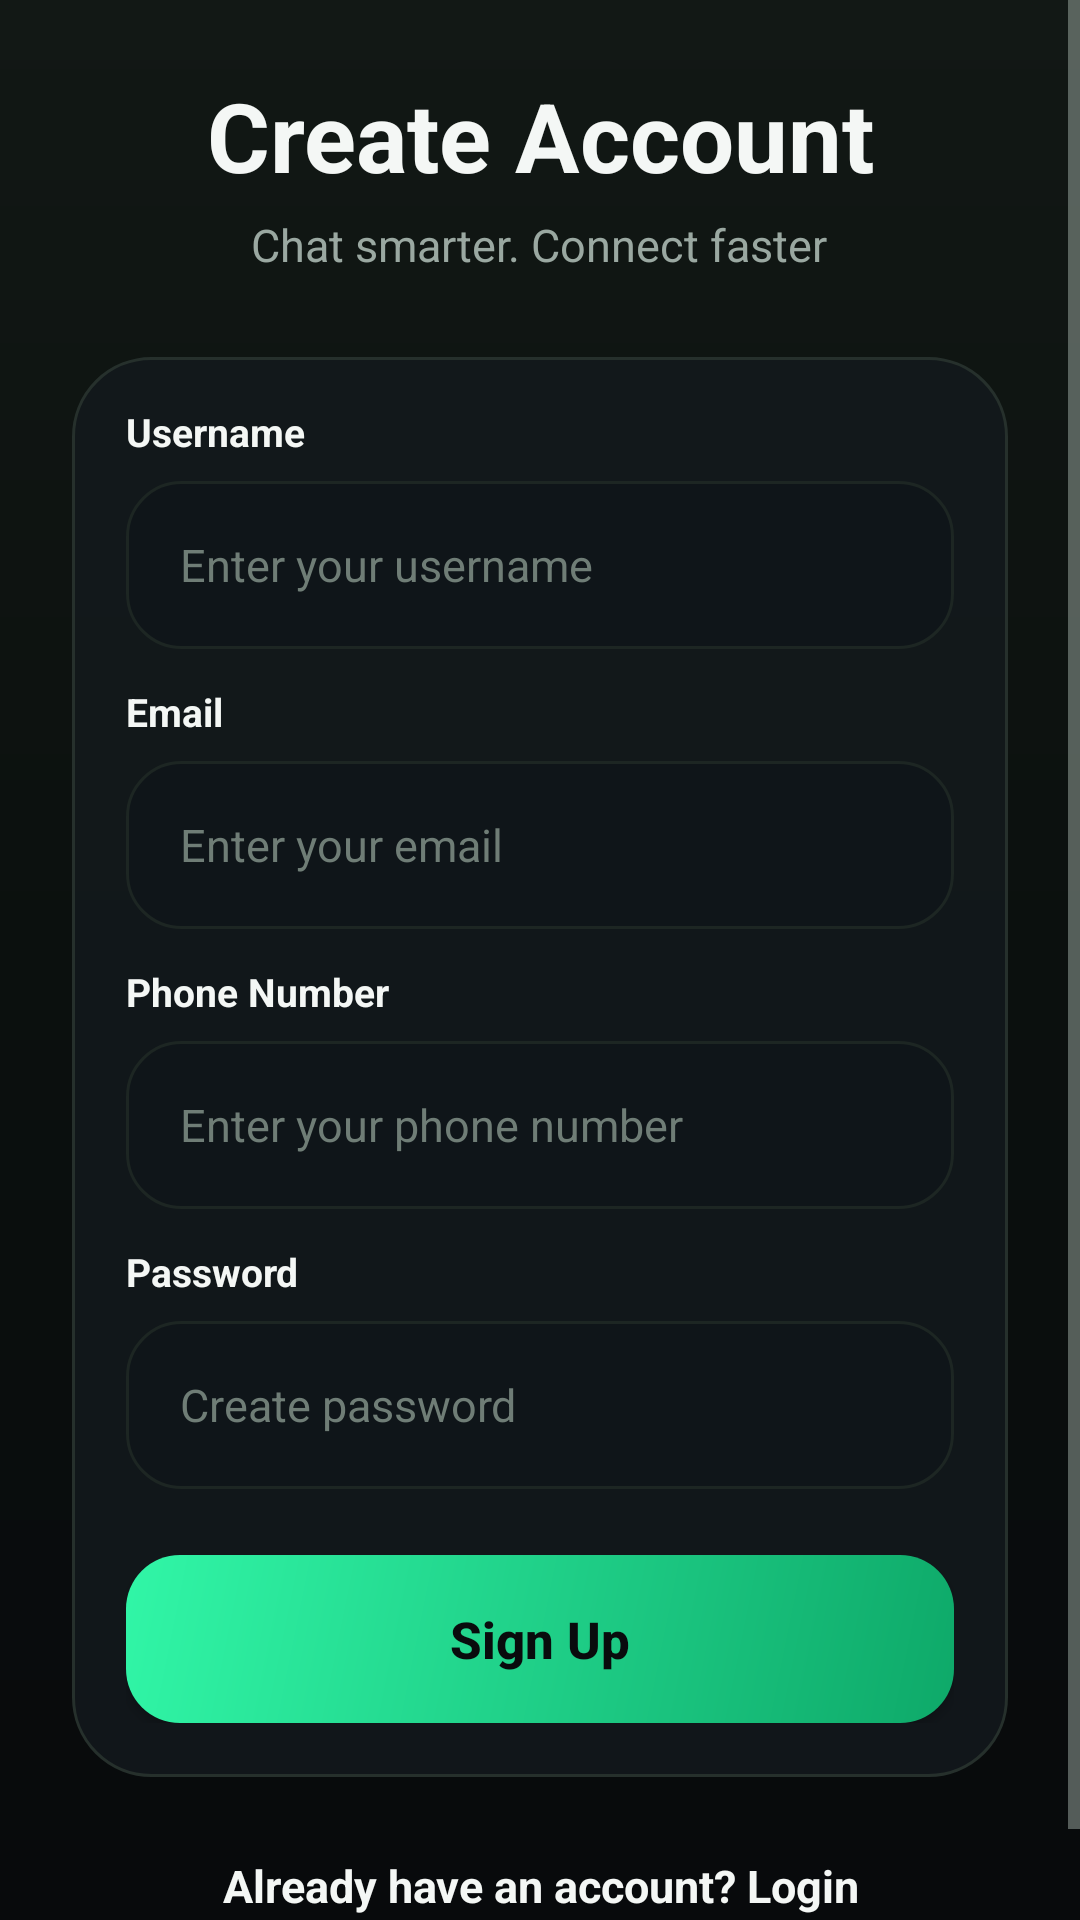

Here is an Android app screen rendered from its layout file. Give the layout XML and the strings, colors and styles it references.
<!-- AndroidManifest.xml: application theme Theme.QuickChatAiChatBot -->
<!-- res/layout/activity_signup.xml -->
<?xml version="1.0" encoding="utf-8"?>
<ScrollView xmlns:android="http://schemas.android.com/apk/res/android"
    android:layout_width="match_parent"
    android:layout_height="match_parent"
    android:background="@drawable/bg_screen_gradient"
    android:fillViewport="true"
    android:overScrollMode="never">

    <LinearLayout
        android:layout_width="match_parent"
        android:layout_height="wrap_content"
        android:gravity="center_vertical"
        android:orientation="vertical"
        android:paddingStart="24dp"
        android:paddingTop="28dp"
        android:paddingEnd="24dp"
        android:paddingBottom="28dp">

        <TextView
            android:layout_width="wrap_content"
            android:layout_height="wrap_content"
            android:layout_gravity="center"
            android:gravity="center"
            android:includeFontPadding="false"
            android:text="Create Account"
            android:textColor="@color/qc_primary_text"
            android:textSize="32sp"
            android:textStyle="bold" />

        <TextView
            android:layout_width="wrap_content"
            android:layout_height="wrap_content"
            android:layout_gravity="center"
            android:layout_marginTop="8dp"
            android:gravity="center"
            android:includeFontPadding="false"
            android:maxWidth="320dp"
            android:text="Chat smarter. Connect faster"
            android:textAlignment="center"
            android:textColor="@color/qc_secondary_text"
            android:textSize="15sp" />

        <LinearLayout
            android:layout_width="match_parent"
            android:layout_height="wrap_content"
            android:layout_marginTop="28dp"
            android:background="@drawable/bg_profile_card"
            android:elevation="8dp"
            android:orientation="vertical"
            android:padding="18dp">

            <TextView
                android:layout_width="wrap_content"
                android:layout_height="wrap_content"
                android:includeFontPadding="false"
                android:text="Username"
                android:textColor="@color/qc_primary_text"
                android:textSize="13sp"
                android:textStyle="bold" />

            <EditText
                android:id="@+id/etSignupUsername"
                android:layout_width="match_parent"
                android:layout_height="56dp"
                android:layout_marginTop="8dp"
                android:background="@drawable/bg_auth_input"
                android:gravity="center_vertical"
                android:hint="Enter your username"
                android:inputType="textCapWords"
                android:paddingStart="18dp"
                android:paddingEnd="18dp"
                android:textColor="@color/qc_input_text"
                android:textColorHint="@color/qc_input_hint"
                android:textSize="15sp" />

            <TextView
                android:layout_width="wrap_content"
                android:layout_height="wrap_content"
                android:layout_marginTop="14dp"
                android:includeFontPadding="false"
                android:text="Email"
                android:textColor="@color/qc_primary_text"
                android:textSize="13sp"
                android:textStyle="bold" />

            <EditText
                android:id="@+id/etSignupEmail"
                android:layout_width="match_parent"
                android:layout_height="56dp"
                android:layout_marginTop="8dp"
                android:background="@drawable/bg_auth_input"
                android:gravity="center_vertical"
                android:hint="Enter your email"
                android:inputType="textEmailAddress"
                android:paddingStart="18dp"
                android:paddingEnd="18dp"
                android:textColor="@color/qc_input_text"
                android:textColorHint="@color/qc_input_hint"
                android:textSize="15sp" />

            <TextView
                android:layout_width="wrap_content"
                android:layout_height="wrap_content"
                android:layout_marginTop="14dp"
                android:includeFontPadding="false"
                android:text="Phone Number"
                android:textColor="@color/qc_primary_text"
                android:textSize="13sp"
                android:textStyle="bold" />

            <EditText
                android:id="@+id/etSignupPhone"
                android:layout_width="match_parent"
                android:layout_height="56dp"
                android:layout_marginTop="8dp"
                android:background="@drawable/bg_auth_input"
                android:gravity="center_vertical"
                android:hint="Enter your phone number"
                android:inputType="phone"
                android:paddingStart="18dp"
                android:paddingEnd="18dp"
                android:textColor="@color/qc_input_text"
                android:textColorHint="@color/qc_input_hint"
                android:textSize="15sp" />

            <TextView
                android:layout_width="wrap_content"
                android:layout_height="wrap_content"
                android:layout_marginTop="14dp"
                android:includeFontPadding="false"
                android:text="Password"
                android:textColor="@color/qc_primary_text"
                android:textSize="13sp"
                android:textStyle="bold" />

            <EditText
                android:id="@+id/etSignupPassword"
                android:layout_width="match_parent"
                android:layout_height="56dp"
                android:layout_marginTop="8dp"
                android:background="@drawable/bg_auth_input"
                android:gravity="center_vertical"
                android:hint="Create password"
                android:inputType="textPassword"
                android:paddingStart="18dp"
                android:paddingEnd="18dp"
                android:textColor="@color/qc_input_text"
                android:textColorHint="@color/qc_input_hint"
                android:textSize="15sp" />

            <Button
                android:id="@+id/btnSignup"
                android:layout_width="match_parent"
                android:layout_height="56dp"
                android:layout_marginTop="22dp"
                android:background="@drawable/bg_auth_button"
                android:text="Sign Up"
                android:textAllCaps="false"
                android:textColor="@color/qc_soft_black"
                android:textSize="17sp"
                android:textStyle="bold" />
        </LinearLayout>

        <TextView
            android:id="@+id/txtGoToLogin"
            android:layout_width="wrap_content"
            android:layout_height="wrap_content"
            android:layout_gravity="center_horizontal"
            android:layout_marginTop="22dp"
            android:gravity="center"
            android:includeFontPadding="false"
            android:padding="6dp"
            android:text="Already have an account? Login"
            android:textColor="@color/qc_primary_text"
            android:textSize="15sp"
            android:textStyle="bold" />

    </LinearLayout>

</ScrollView>
<!-- resources referenced by this layout -->
<resources>
  <color name="qc_input_hint">#6F7D76</color>
  <color name="qc_input_text">#F1F5F2</color>
  <color name="qc_primary_text">#F4F7F5</color>
  <color name="qc_secondary_text">#9AA8A1</color>
  <color name="qc_soft_black">#090B0D</color>
  <!-- drawable bg_auth_button (drawable) -->
  <?xml version="1.0" encoding="utf-8"?>
  <shape xmlns:android="http://schemas.android.com/apk/res/android"
      android:shape="rectangle">
      <gradient
          android:angle="315"
          android:endColor="#0EA969"
          android:startColor="#31F6A7"
          android:type="linear" />
      <corners android:radius="18dp" />
  </shape>
  <!-- drawable bg_auth_input (drawable) -->
  <?xml version="1.0" encoding="utf-8"?>
  <selector xmlns:android="http://schemas.android.com/apk/res/android">
      <item android:state_focused="true">
          <shape android:shape="rectangle">
              <solid android:color="#0F1519" />
              <stroke android:width="1.5dp" android:color="@color/qc_accent_blue" />
              <corners android:radius="18dp" />
          </shape>
      </item>
      <item>
          <shape android:shape="rectangle">
              <solid android:color="#0F1519" />
              <stroke android:width="1dp" android:color="@color/qc_border_soft" />
              <corners android:radius="18dp" />
          </shape>
      </item>
  </selector>
  <!-- drawable bg_profile_card (drawable) -->
  <?xml version="1.0" encoding="utf-8"?>
  <shape xmlns:android="http://schemas.android.com/apk/res/android">
      <solid android:color="#C9141A1E" />
      <stroke android:width="1dp" android:color="@color/qc_border" />
      <corners android:radius="26dp" />
  </shape>
  <!-- drawable bg_screen_gradient (drawable) -->
  <?xml version="1.0" encoding="utf-8"?>
  <shape xmlns:android="http://schemas.android.com/apk/res/android">
      <gradient
          android:angle="270"
          android:startColor="#121815"
          android:centerColor="#0B100E"
          android:endColor="#080A0C"
          android:type="linear" />
  </shape>
  <style name="Theme.QuickChatAiChatBot" parent="Base.Theme.QuickChatAiChatBot" />
  <color name="qc_accent_blue">#19C37D</color>
  <color name="qc_border_soft">#1D2623</color>
  <color name="qc_border">#26302C</color>
  <style name="Base.Theme.QuickChatAiChatBot" parent="Theme.Material3.DayNight.NoActionBar">
          <item name="android:windowBackground">@color/qc_background</item>
          <item name="android:statusBarColor">@android:color/transparent</item>
          <item name="android:navigationBarColor">@color/qc_soft_black</item>
          <item name="android:windowLightStatusBar">false</item>
          <item name="android:windowLightNavigationBar">false</item>
          <item name="colorPrimary">@color/qc_accent_blue</item>
          <item name="colorPrimaryContainer">@color/qc_surface_blue_soft</item>
          <item name="colorOnPrimary">@color/qc_soft_black</item>
          <item name="colorSecondary">@color/qc_soft_white</item>
          <item name="android:colorAccent">@color/qc_accent_blue</item>
          <item name="android:textColorPrimary">@color/qc_primary_text</item>
          <item name="android:textColorSecondary">@color/qc_secondary_text</item>
          <item name="android:windowAnimationStyle">@style/QuickChatDialogAnimation</item>
      </style>
  <color name="qc_background">#090B0D</color>
  <color name="qc_surface_blue_soft">#10231A</color>
  <color name="qc_soft_white">#DCE7E1</color>
  <style name="QuickChatDialogAnimation">
          <item name="android:windowEnterAnimation">@anim/fade_scale_in</item>
          <item name="android:windowExitAnimation">@anim/fade_scale_out</item>
      </style>
</resources>
